Dataset: data (GitHub, Slightsmile/Gallblader-Cancer-Detection-DL). Classes: abn, bmt, malg, nml, stn.

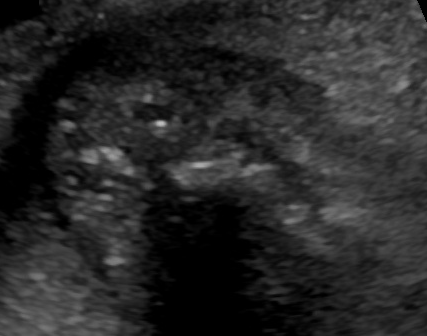
Label: abn

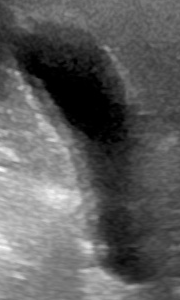
Label: nml

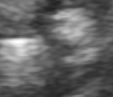
Label: stn

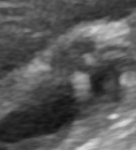
Label: bmt

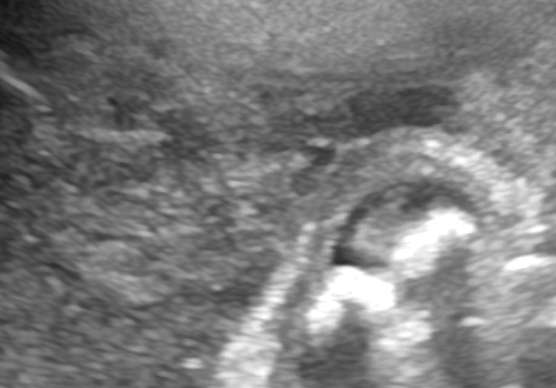
Label: abn

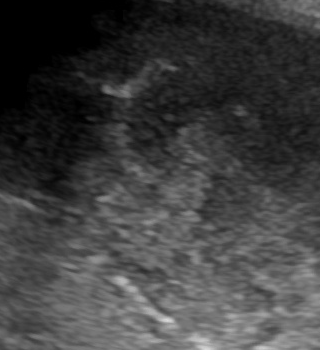
Label: malg
